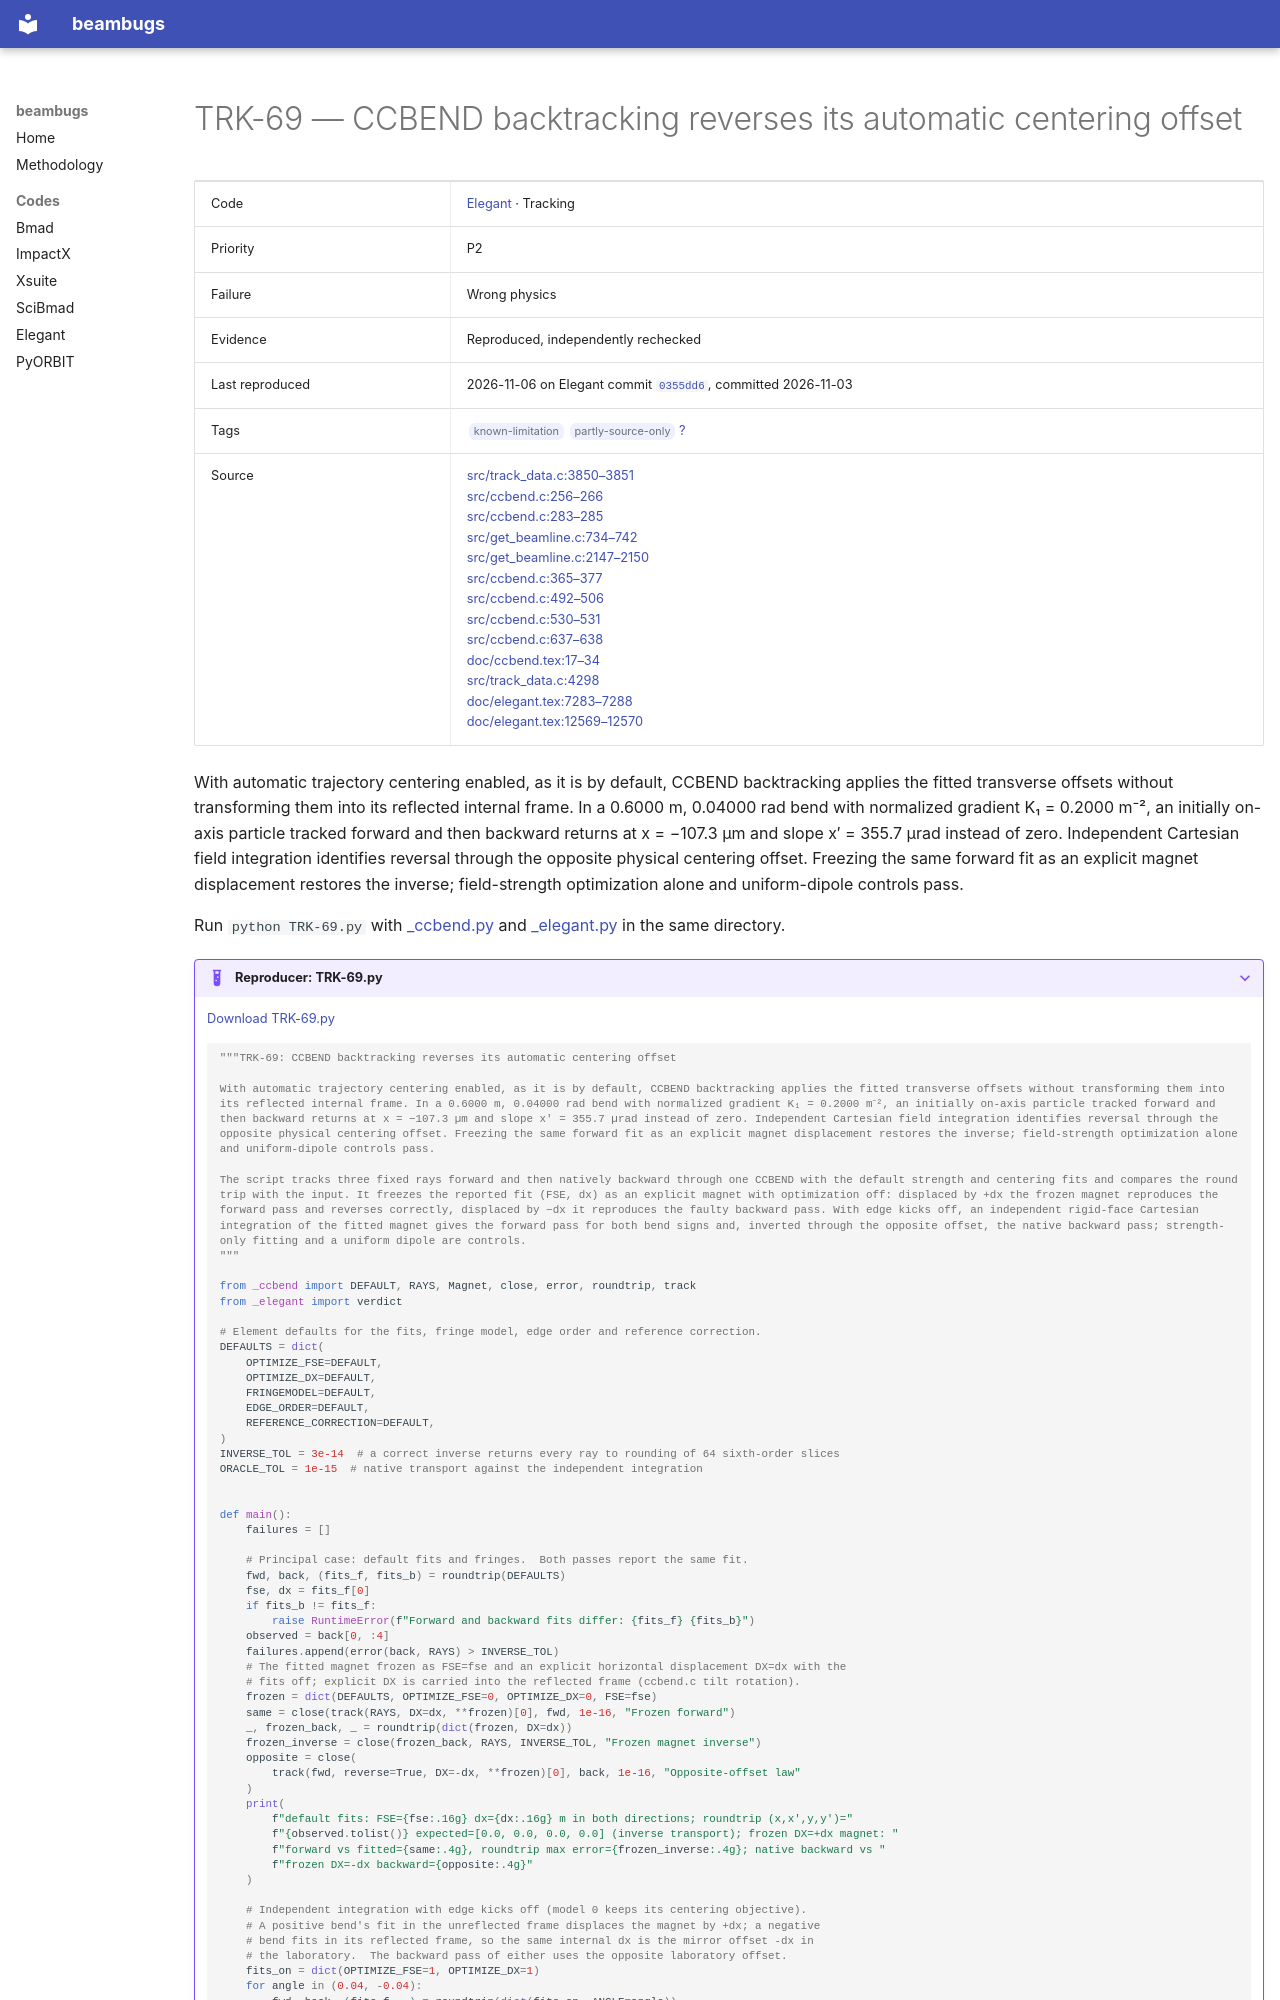

repository: nikitakuklev/beambugs · page: elegant/TRK-69/index.html · generator: mkdocs

---
title: "TRK-69: CCBEND backtracking reverses its automatic centering offset"
hide:
  - toc
---

# TRK-69 — CCBEND backtracking reverses its automatic centering offset

| | |
|---|---|
| Code | [Elegant](../index.md) · Tracking |
| Priority | P2 |
| Failure | Wrong physics |
| Evidence | Reproduced, independently rechecked |
| Last reproduced | 2026-11-06 on Elegant commit [`0355dd6`](https://github.com/rtsoliday/elegant/commit/0355dd6aca12), committed 2026-11-03 |
| Tags | <span class="bb-tag">known-limitation</span> <span class="bb-tag">partly-source-only</span> [?](../../methodology.md#tags) |
| Source | [src/track_data.c:3850–3851](https://github.com/rtsoliday/elegant/blob/0355dd6aca12c861971fbf8f3ae78a0ded991734/src/track_data.c#L3850-L3851)<br>[src/ccbend.c:256–266](https://github.com/rtsoliday/elegant/blob/0355dd6aca12c861971fbf8f3ae78a0ded991734/src/ccbend.c#L256-L266)<br>[src/ccbend.c:283–285](https://github.com/rtsoliday/elegant/blob/0355dd6aca12c861971fbf8f3ae78a0ded991734/src/ccbend.c#L283-L285)<br>[src/get_beamline.c:734–742](https://github.com/rtsoliday/elegant/blob/0355dd6aca12c861971fbf8f3ae78a0ded991734/src/get_beamline.c#L734-L742)<br>[src/get_beamline.c:2147–2150](https://github.com/rtsoliday/elegant/blob/0355dd6aca12c861971fbf8f3ae78a0ded991734/src/get_beamline.c#L2147-L2150)<br>[src/ccbend.c:365–377](https://github.com/rtsoliday/elegant/blob/0355dd6aca12c861971fbf8f3ae78a0ded991734/src/ccbend.c#L365-L377)<br>[src/ccbend.c:492–506](https://github.com/rtsoliday/elegant/blob/0355dd6aca12c861971fbf8f3ae78a0ded991734/src/ccbend.c#L492-L506)<br>[src/ccbend.c:530–531](https://github.com/rtsoliday/elegant/blob/0355dd6aca12c861971fbf8f3ae78a0ded991734/src/ccbend.c#L530-L531)<br>[src/ccbend.c:637–638](https://github.com/rtsoliday/elegant/blob/0355dd6aca12c861971fbf8f3ae78a0ded991734/src/ccbend.c#L637-L638)<br>[doc/ccbend.tex:17–34](https://github.com/rtsoliday/elegant/blob/0355dd6aca12c861971fbf8f3ae78a0ded991734/doc/ccbend.tex#L17-L34)<br>[src/track_data.c:4298](https://github.com/rtsoliday/elegant/blob/0355dd6aca12c861971fbf8f3ae78a0ded991734/src/track_data.c#L4298-L4298)<br>[doc/elegant.tex:7283–7288](https://github.com/rtsoliday/elegant/blob/0355dd6aca12c861971fbf8f3ae78a0ded991734/doc/elegant.tex#L7283-L7288)<br>[doc/elegant.tex:12569–12570](https://github.com/rtsoliday/elegant/blob/0355dd6aca12c861971fbf8f3ae78a0ded991734/doc/elegant.tex#L12569-L12570) |

With automatic trajectory centering enabled, as it is by default, CCBEND backtracking applies the fitted transverse offsets without transforming them into its reflected internal frame. In a 0.6000 m, 0.04000 rad bend with normalized gradient K₁ = 0.2000 m⁻², an initially on-axis particle tracked forward and then backward returns at x = −107.3 µm and slope x′ = 355.7 µrad instead of zero. Independent Cartesian field integration identifies reversal through the opposite physical centering offset. Freezing the same forward fit as an explicit magnet displacement restores the inverse; field-strength optimization alone and uniform-dipole controls pass.

Run `python TRK-69.py` with [_ccbend.py](../helpers/_ccbend.py) and [_elegant.py](../helpers/_elegant.py) in the same directory.

??? example "Reproducer: TRK-69.py"

    [Download TRK-69.py](TRK-69.py)

    ```python
    """TRK-69: CCBEND backtracking reverses its automatic centering offset

    With automatic trajectory centering enabled, as it is by default, CCBEND backtracking applies the fitted transverse offsets without transforming them into its reflected internal frame. In a 0.6000 m, 0.04000 rad bend with normalized gradient K₁ = 0.2000 m⁻², an initially on-axis particle tracked forward and then backward returns at x = −107.3 µm and slope x′ = 355.7 µrad instead of zero. Independent Cartesian field integration identifies reversal through the opposite physical centering offset. Freezing the same forward fit as an explicit magnet displacement restores the inverse; field-strength optimization alone and uniform-dipole controls pass.

    The script tracks three fixed rays forward and then natively backward through one CCBEND with the default strength and centering fits and compares the round trip with the input. It freezes the reported fit (FSE, dx) as an explicit magnet with optimization off: displaced by +dx the frozen magnet reproduces the forward pass and reverses correctly, displaced by −dx it reproduces the faulty backward pass. With edge kicks off, an independent rigid-face Cartesian integration of the fitted magnet gives the forward pass for both bend signs and, inverted through the opposite offset, the native backward pass; strength-only fitting and a uniform dipole are controls.
    """

    from _ccbend import DEFAULT, RAYS, Magnet, close, error, roundtrip, track
    from _elegant import verdict

    # Element defaults for the fits, fringe model, edge order and reference correction.
    DEFAULTS = dict(
        OPTIMIZE_FSE=DEFAULT,
        OPTIMIZE_DX=DEFAULT,
        FRINGEMODEL=DEFAULT,
        EDGE_ORDER=DEFAULT,
        REFERENCE_CORRECTION=DEFAULT,
    )
    INVERSE_TOL = 3e-14  # a correct inverse returns every ray to rounding of 64 sixth-order slices
    ORACLE_TOL = 1e-15  # native transport against the independent integration


    def main():
        failures = []
